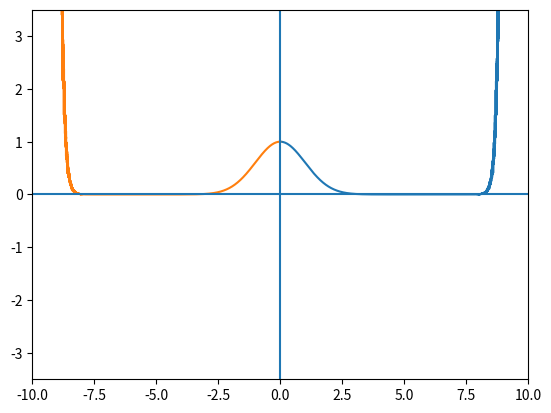

The script that saved this image:
import numpy as np
import matplotlib.pyplot as plt


def positive_wave_function(starting_coefficients, xi_array):
    """
    :param starting_coefficients: [a0, a1, a2, a3] list of floats
    :param xi_array: ξ array of values
    :return:
    """
    maximum_index = 10_000  # y values kinda
    coefficients = starting_coefficients
    for index in range(len(starting_coefficients), maximum_index + 1):
        coefficients.append(
            recurence_relation_pos(coefficients[index - 4:index - 1], shifted_xi, shifted_eigenvalue, index)
        )
    return np.polynomial.polynomial.polyval(xi_array, coefficients)


def recurence_relation_pos(starting_coefficients, shifted_xi, shifted_eigenvalue, recurence_index):
    """
    :param starting_coefficients: [a_n-2, a_n-1, a_n] list of floats
    :param shifted_xi: ξ0, float
    :param shifted_eigenvalue: λ, float
    :param recurence_index: starting at n = 2, thus getting a4, integer
    :return: new_coefficient: a_n+2
    """
    numerator = starting_coefficients[0] + 2 * shifted_xi * starting_coefficients[1] - 2 * starting_coefficients[2] * shifted_eigenvalue
    denominator = recurence_index * (recurence_index - 1)
    new_coefficient = numerator/denominator
    return new_coefficient


def indicial_equations_pos(a0, a1, shifted_xi, shifted_eigenvalue):
    """
    :param a0: float
    :param a1: float
    :param shifted_xi: float
    :param shifted_eigenvalue: float
    :return: 2 floats in a list
    """
    a2 = -shifted_eigenvalue * a0
    a3 = -1 / 3 * shifted_eigenvalue * a1 + 1 / 3 * shifted_xi * a0
    return [a0, a1, a2, a3]


def negative_wave_function(starting_coefficients, xi_array):
    """
    :param starting_coefficients: [a0, a1, a2, a3] list of floats
    :param xi_array: ξ array of values
    :return:
    """
    maximum_index = 10_000  # y values kinda
    coefficients = starting_coefficients
    for index in range(len(starting_coefficients), maximum_index + 1):
        coefficients.append(
            recurence_relation_neg(coefficients[index - 4:index - 1], shifted_xi, shifted_eigenvalue, index)
        )
    return np.polynomial.polynomial.polyval(xi_array, coefficients)


def recurence_relation_neg(starting_coefficients, shifted_xi, shifted_eigenvalue, recurence_index):
    """
    :param starting_coefficients: [a_n-2, a_n-1, a_n] list of floats
    :param shifted_xi: ξ0, float
    :param shifted_eigenvalue: λ, float
    :param recurence_index: starting at n = 2, thus getting a4, integer
    :return: new_coefficient: a_n+2
    """
    numerator = starting_coefficients[0] - 2 * shifted_xi * starting_coefficients[1] - 2 * starting_coefficients[2] * shifted_eigenvalue
    denominator = (recurence_index * (recurence_index - 1))
    new_coefficient = numerator/denominator
    return new_coefficient


def indicial_equations_neg(a0, a1, shifted_xi, shifted_eigenvalue):
    """
    :param a0: float
    :param a1: float
    :param shifted_xi: float
    :param shifted_eigenvalue: float
    :return: 2 floats in a list
    """
    a2 = -shifted_eigenvalue * a0
    a3 = -1 / 3 * shifted_eigenvalue * a1 - 1 / 3 * shifted_xi * a0
    return [a0, a1, a2, a3]


if __name__ == "__main__":
    a0 = 1
    a1 = 0
    shifted_xi = 0
    epsilon = 0.5 # 1.5
    #1st_unshifted: 0.5
    #1st_shifted: 1.5

    shifted_eigenvalue = epsilon - shifted_xi ** 2 / 2

    starting_coefficients_pos = indicial_equations_pos(a0, a1, shifted_xi, shifted_eigenvalue)
    starting_coefficients_neg = indicial_equations_neg(a0, a1, shifted_xi, shifted_eigenvalue)

    number_of_positions = 10_000  # x values kinda

    xi_array_pos = np.linspace(0, 10, num=number_of_positions)
    xi_array_neg = np.linspace(-10, 0, num=number_of_positions)

    positive_psi_values = positive_wave_function(starting_coefficients_pos, xi_array_pos)
    negative_psi_values = negative_wave_function(starting_coefficients_neg, xi_array_neg)

    plt.plot(xi_array_pos, positive_psi_values)
    plt.plot(xi_array_neg, negative_psi_values)

    plt.xlim([-10, 10])
    plt.ylim([-3.5, 3.5])
    plt.axhline()
    plt.axvline(0)
    #plt.savefig("1st_unshifted_eigenvalue")
    plt.show()

